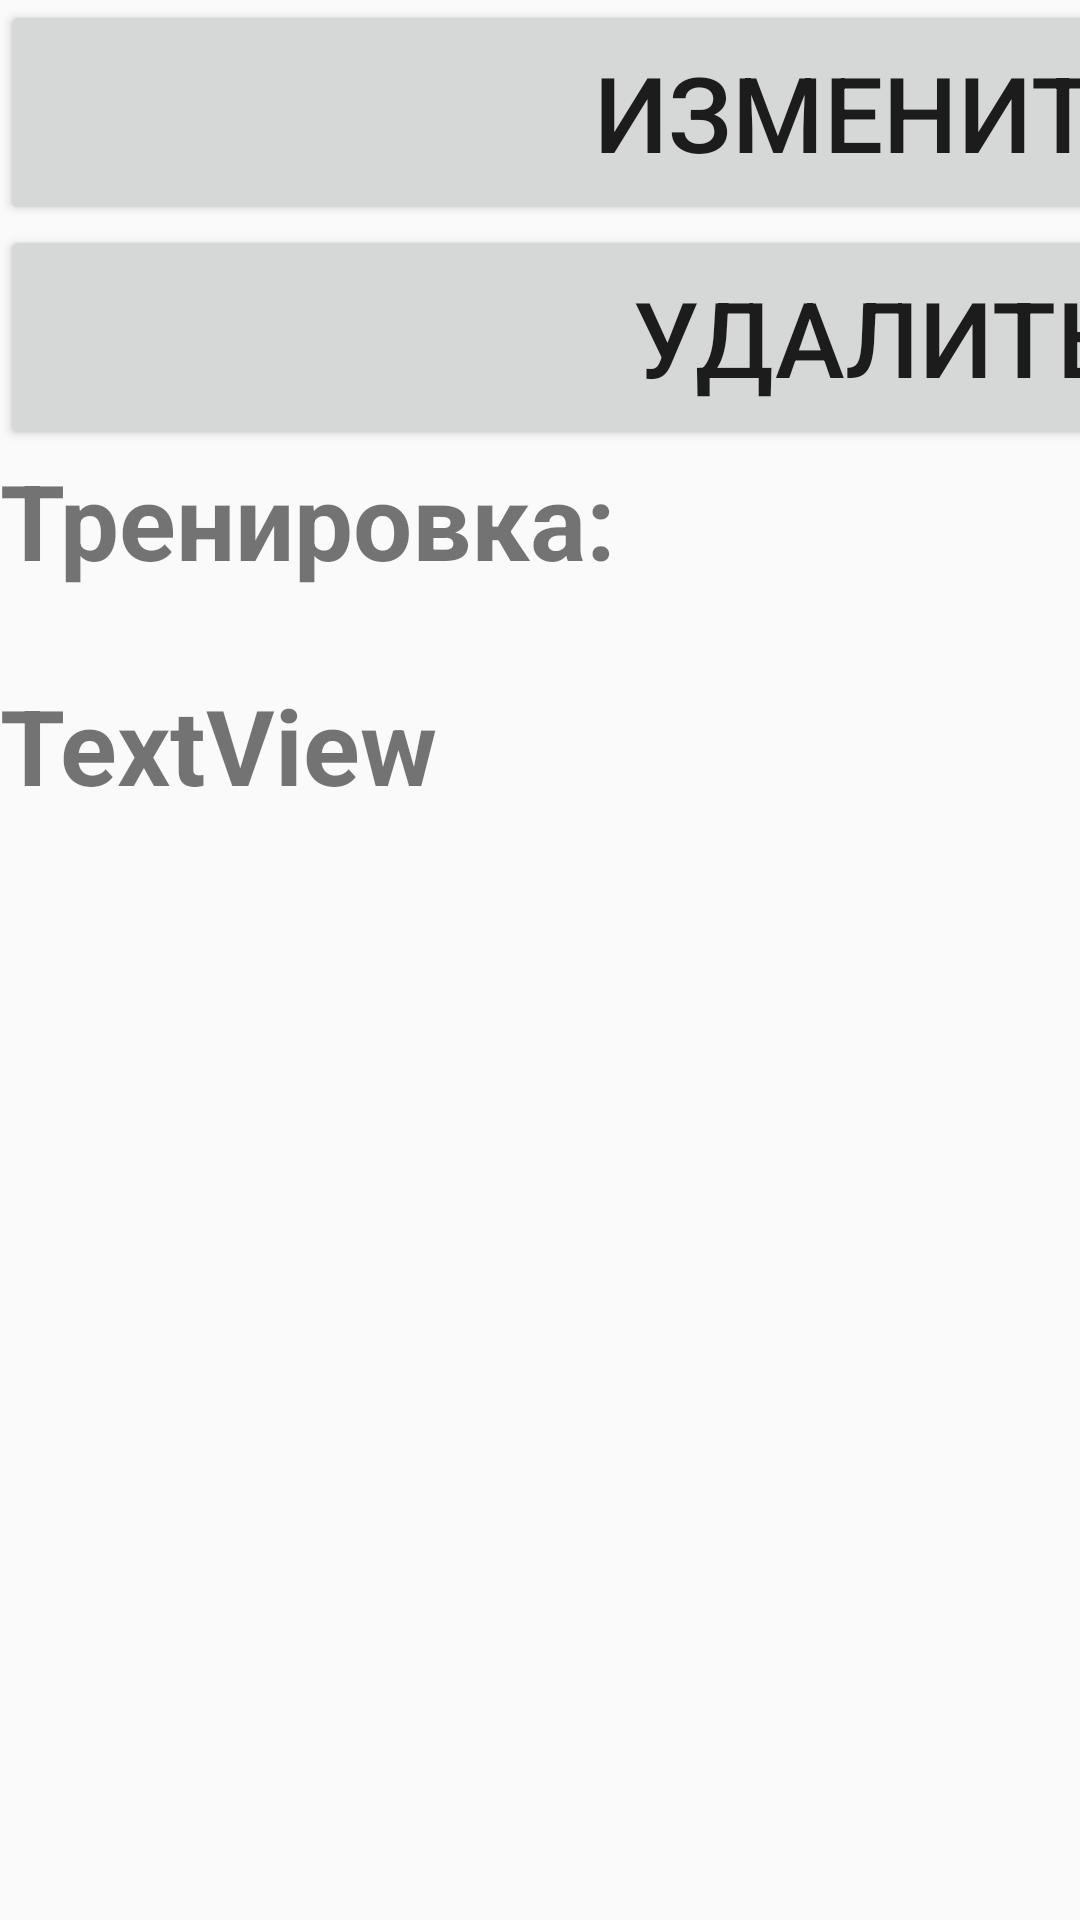

This screen was rendered from an Android layout file. Write that file and the resources it references.
<!-- AndroidManifest.xml: application theme AppTheme -->
<!-- res/layout/activity_upd_tren.xml -->
<?xml version="1.0" encoding="utf-8"?>
<android.support.constraint.ConstraintLayout xmlns:android="http://schemas.android.com/apk/res/android"
    xmlns:app="http://schemas.android.com/apk/res-auto"
    xmlns:tools="http://schemas.android.com/tools"
    android:layout_width="match_parent"
    android:layout_height="match_parent"
    tools:context="com.example.diplom1.UpdTrenActivity">

    <FrameLayout
        android:layout_width="585dp"
        android:layout_height="810dp"
        tools:layout_editor_absoluteX="8dp"
        tools:layout_editor_absoluteY="8dp">

        <TextView
            android:id="@+id/textView14"
            android:layout_width="match_parent"
            android:layout_height="75dp"
            android:layout_marginTop="225dp"
            android:text="TextView"
            android:textSize="35sp"
            android:textStyle="bold" />

        <TextView
            android:id="@+id/textView9"
            android:layout_width="match_parent"
            android:layout_height="75dp"
            android:layout_marginTop="150dp"
            android:text="Тренировка:"
            android:textSize="35sp"
            android:textStyle="bold" />

        <ListView
            android:id="@+id/updList1"
            android:layout_width="match_parent"
            android:layout_height="match_parent"
            android:layout_marginTop="300dp" />

        <Button
            android:id="@+id/button7"
            android:layout_width="match_parent"
            android:layout_height="75dp"
            android:layout_marginTop="75dp"
            android:onClick="onClickDel"
            android:text="Удалить"
            android:textAlignment="center"
            android:textSize="35sp" />

        <Button
            android:id="@+id/button6"
            android:layout_width="match_parent"
            android:layout_height="75dp"
            android:text="Изменить"
            android:textSize="35sp" />
    </FrameLayout>
</android.support.constraint.ConstraintLayout>
<!-- resources referenced by this layout -->
<resources>
  <style name="AppTheme" parent="Theme.AppCompat.Light.DarkActionBar">
          
          <item name="colorPrimary">@color/colorPrimary</item>
          <item name="colorPrimaryDark">@color/colorPrimaryDark</item>
          <item name="colorAccent">@color/colorAccent</item>
      </style>
  <color name="colorPrimary">#7b87cd</color>
  <color name="colorPrimaryDark">#253edf</color>
  <color name="colorAccent">#FF4081</color>
</resources>
